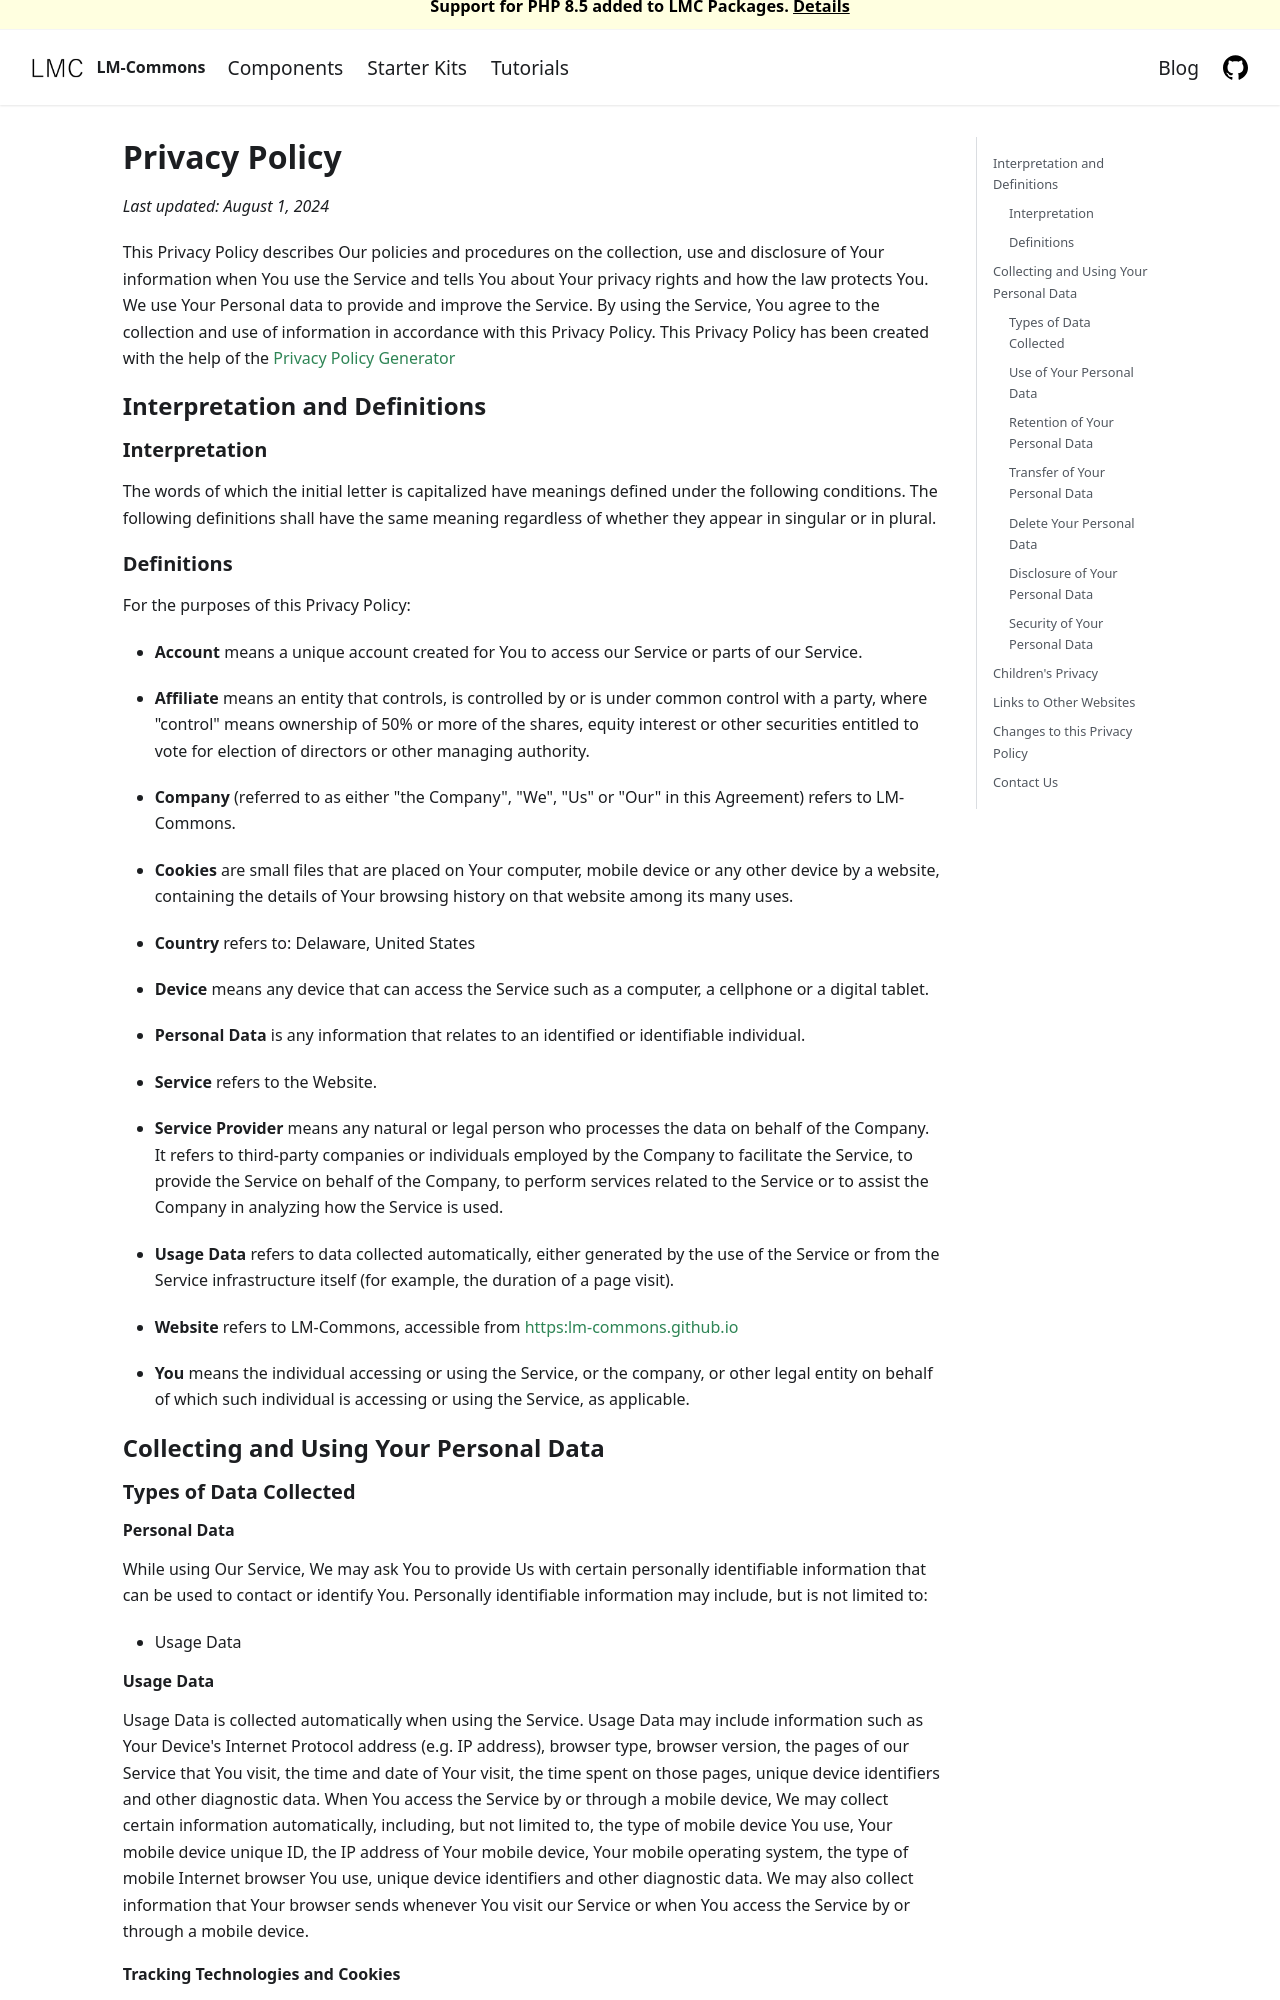

repository: visto9259/lm-commons.github.io · page: privacy/index.html · generator: docusaurus

---
title: Privacy Policy
---

# Privacy Policy

*Last updated: August 1, 2024*

This Privacy Policy describes Our policies and procedures on the collection, use and disclosure of Your information 
when You use the Service and tells You about Your privacy rights and how the law protects You.
We use Your Personal data to provide and improve the Service. 
By using the Service, You agree to the collection and use of information in accordance with this Privacy Policy. 
This Privacy Policy has been created with the help of the 
[Privacy Policy Generator](https://www.privacypolicies.com/privacy-policy-generator/)

## Interpretation and Definitions
### Interpretation
The words of which the initial letter is capitalized have meanings defined under the following conditions. The following definitions shall have the same meaning regardless of whether they appear in singular or in plural.
### Definitions
For the purposes of this Privacy Policy:

- **Account** means a unique account created for You to access our Service or parts of our Service.

- **Affiliate** means an entity that controls, is controlled by or is under common control with a party, where &quot;control&quot; means ownership of 50% or more of the shares, equity interest or other securities entitled to vote for election of directors or other managing authority.

- **Company** (referred to as either &quot;the Company&quot;, &quot;We&quot;, &quot;Us&quot; or &quot;Our&quot; in this Agreement) refers to LM-Commons.

- **Cookies** are small files that are placed on Your computer, mobile device or any other device by a website, containing the details of Your browsing history on that website among its many uses.

- **Country** refers to: Delaware,  United States

- **Device** means any device that can access the Service such as a computer, a cellphone or a digital tablet.

- **Personal Data** is any information that relates to an identified or identifiable individual.

- **Service** refers to the Website.

- **Service Provider** means any natural or legal person who processes the data on behalf of the Company. It refers to third-party companies or individuals employed by the Company to facilitate the Service, to provide the Service on behalf of the Company, to perform services related to the Service or to assist the Company in analyzing how the Service is used.

- **Usage Data** refers to data collected automatically, either generated by the use of the Service or from the Service infrastructure itself (for example, the duration of a page visit).

- **Website** refers to LM-Commons, accessible from <a href="https:lm-commons.github.io" rel="external nofollow noopener" target="_blank">https:lm-commons.github.io</a>

- **You** means the individual accessing or using the Service, or the company, or other legal entity on behalf of which such individual is accessing or using the Service, as applicable.


## Collecting and Using Your Personal Data
### Types of Data Collected
#### Personal Data
While using Our Service, We may ask You to provide Us with certain personally identifiable information that can be used to contact or identify You. Personally identifiable information may include, but is not limited to:

- Usage Data

#### Usage Data
Usage Data is collected automatically when using the Service.
Usage Data may include information such as Your Device's Internet Protocol address (e.g. IP address), browser type, browser version, the pages of our Service that You visit, the time and date of Your visit, the time spent on those pages, unique device identifiers and other diagnostic data.
When You access the Service by or through a mobile device, We may collect certain information automatically, including, but not limited to, the type of mobile device You use, Your mobile device unique ID, the IP address of Your mobile device, Your mobile operating system, the type of mobile Internet browser You use, unique device identifiers and other diagnostic data.
We may also collect information that Your browser sends whenever You visit our Service or when You access the Service by or through a mobile device.
